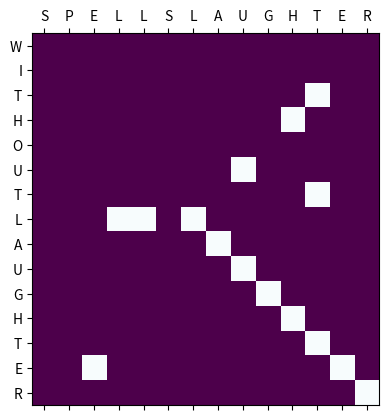

Write the Python code that produced this figure.
import numpy as np
import matplotlib.pyplot as plt


def twod(input1, input2):
    
    x = len(input1)
    y = len(input2)

    in1 = np.char.array(list(input1))
    mtx1 = np.tile(in1,(y, 1))
    
    in2 = np.char.array(list(input2))
    mtx2 = np.tile(in2,(x, 1))
    mtx2 = np.rot90(mtx2, 3)

    compare = np.ones((y, x))
    compare = compare* (mtx1 == mtx2)

    
    plt.matshow(compare, cmap=plt.cm.BuPu_r)
    plt.xticks(np.arange(0, x), input1)
    plt.yticks(np.arange(0, y), input2)
    plt.show(block=False)


def reverse_array(input_array):
    rev = input_array[::-1]
    return rev


def sort_array(input_array):
    srt = np.sort(input_array)
    return srt


if __name__ == "__main__":
    reverse_array(np.array([5, 2, 3, 4,5]))
    sort_array(np.array([6, 7, 3, 4,5]))
    twod("SPELLSLAUGHTER", "WITHOUTLAUGHTER")
